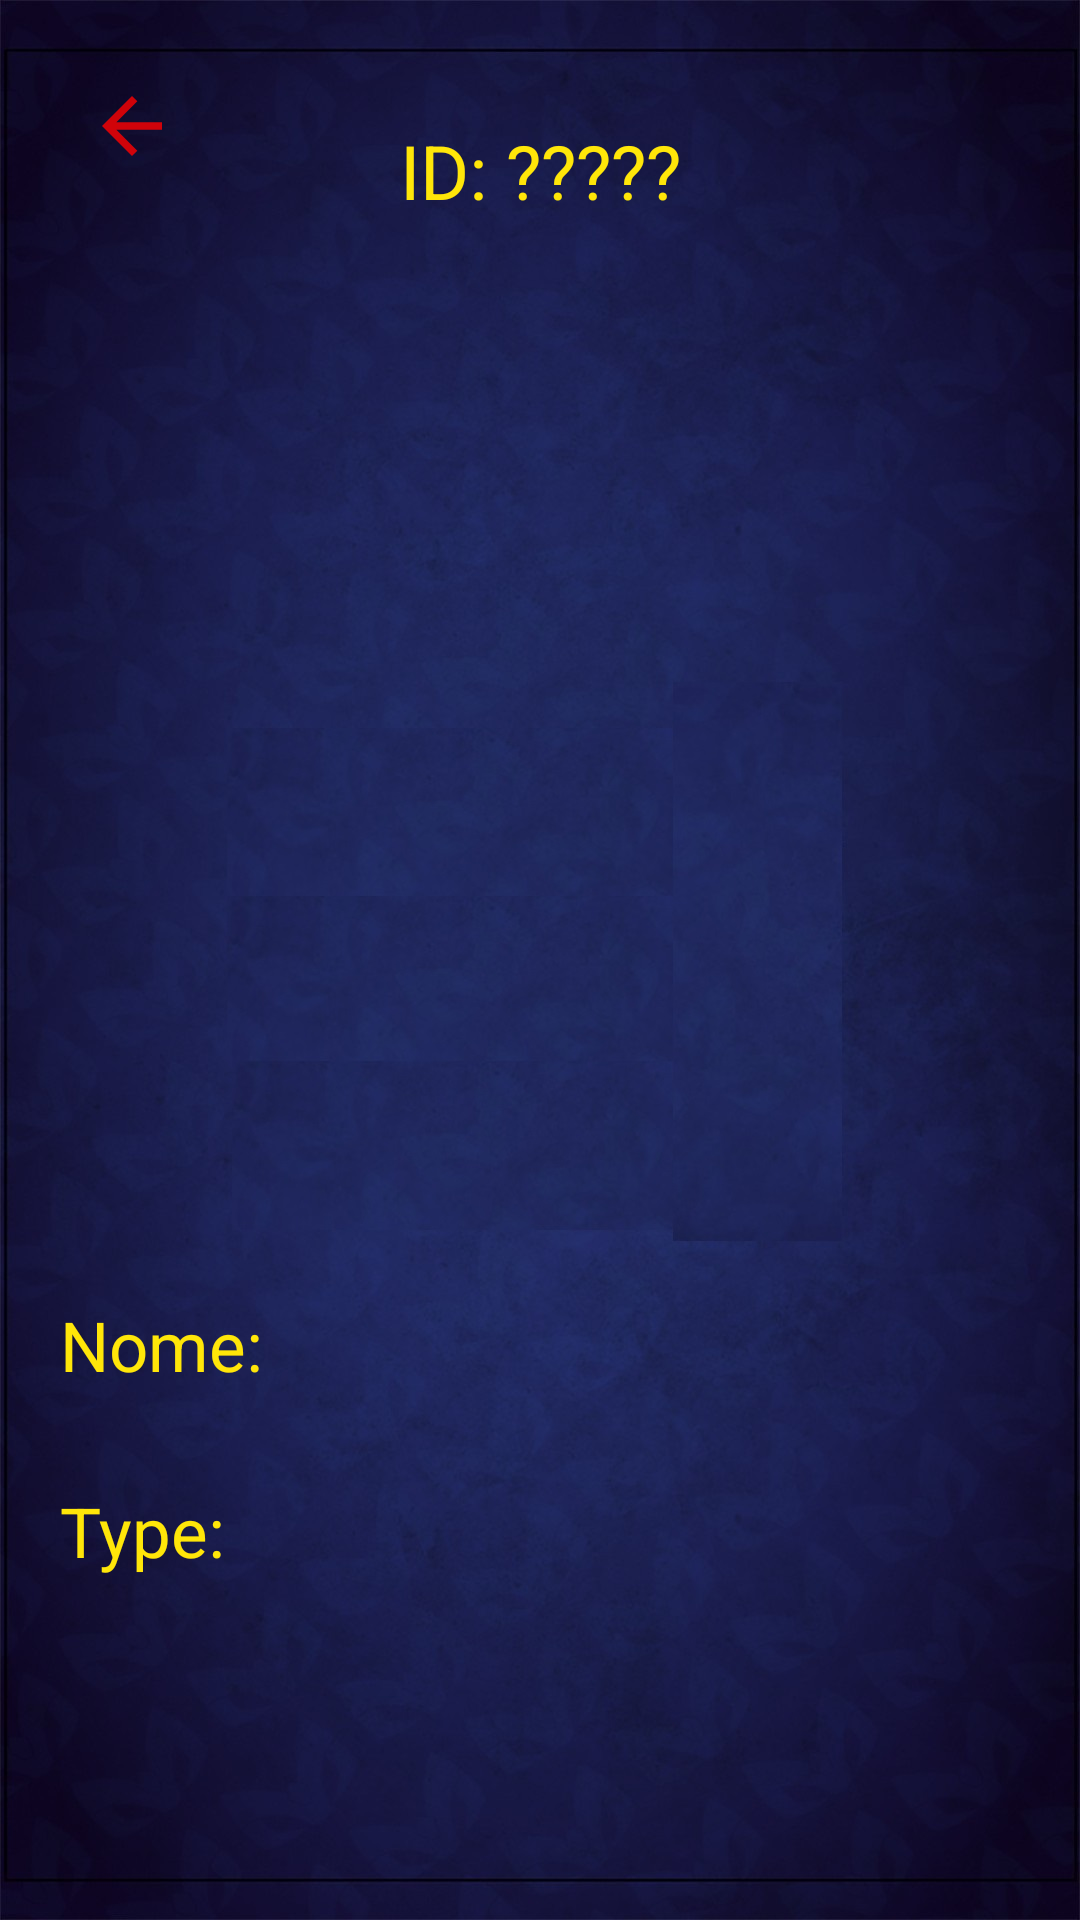

Here is an Android app screen rendered from its layout file. Give the layout XML and the strings, colors and styles it references.
<!-- AndroidManifest.xml: application theme Theme.TesteEstagio -->
<!-- res/layout/dados_pokemon_activity.xml -->
<?xml version="1.0" encoding="utf-8"?>
<RelativeLayout xmlns:android="http://schemas.android.com/apk/res/android"
    xmlns:app="http://schemas.android.com/apk/res-auto"
    xmlns:tools="http://schemas.android.com/tools"
    android:layout_width="match_parent"
    android:layout_height="match_parent"
    android:background="@drawable/tela_dados_pokemon_background"
    android:orientation="vertical"
    android:visibility="visible"
    tools:context=".ui.activity.DadosPokemonActivity"
    tools:visibility="visible">


    <ImageView
        android:id="@+id/dados_pokemon_activity_image_pokemon"
        android:layout_width="match_parent"
        android:layout_height="230dp"
        android:layout_centerInParent="true"
        tools:src="@drawable/pokemon_not_found" />

    <ImageButton
        android:id="@+id/button_voltar"
        android:layout_width="wrap_content"
        android:layout_height="wrap_content"

        android:backgroundTint="#00FFFFFF"
        android:soundEffectsEnabled="false"
        android:src="@drawable/seta_voltar"

        android:layout_margin="20dp"/>

    <LinearLayout
        android:layout_width="match_parent"
        android:layout_height="wrap_content"
        android:orientation="vertical"
        android:visibility="visible">

        <TextView
            android:id="@+id/dados_pokemon_activity_id"
            android:layout_width="match_parent"
            android:layout_height="wrap_content"


            android:layout_marginTop="40dp"
            android:gravity="center"
            android:text="ID: ?????"

            android:textColor="@color/amarelo"
            android:textSize="25sp" />

    </LinearLayout>

    <TextView
        android:id="@+id/dados_pokemon_activity_name"
        android:layout_width="391dp"
        android:layout_height="61dp"


        android:layout_alignParentBottom="true"
        android:layout_marginStart="20dp"
        android:layout_marginEnd="20dp"

        android:layout_marginBottom="146dp"
        android:text="Nome: "
        android:textColor="@color/amarelo"
        android:textSize="23sp" />

    <TextView
        android:id="@+id/dados_pokemon_activity_type"
        android:layout_width="391dp"
        android:layout_height="80dp"


        android:text="Type: "
        android:textColor="@color/amarelo"
        android:textSize="23sp"

        android:layout_alignParentBottom="true"
        android:layout_marginBottom="65dp"
        android:layout_marginStart="20dp"
        android:layout_marginEnd="20dp"/>

</RelativeLayout>
<!-- resources referenced by this layout -->
<resources>
  <color name="amarelo">#FFE609</color>
  <!-- drawable pokemon_not_found: png bitmap (drawable-v24, 2398 bytes) -->
  <!-- drawable seta_voltar (drawable-anydpi) -->
  <vector xmlns:android="http://schemas.android.com/apk/res/android"
      android:width="24dp"
      android:height="24dp"
      android:viewportWidth="24"
      android:viewportHeight="24"
      android:tint="#FF0000"
      android:alpha="0.8">
    <group android:scaleX="1.25"
        android:scaleY="1.25"
        android:translateX="-3"
        android:translateY="-3">
      <path
          android:fillColor="@android:color/white"
          android:pathData="M20,11H7.83l5.59,-5.59L12,4l-8,8 8,8 1.41,-1.41L7.83,13H20v-2z"/>
    </group>
  </vector>
  <!-- drawable tela_dados_pokemon_background: jpg bitmap (drawable-v24, 172028 bytes) -->
  <style name="Theme.TesteEstagio" parent="Theme.MaterialComponents.DayNight.DarkActionBar">
          
          <item name="colorPrimary">@color/purple_500</item>
          <item name="colorPrimaryVariant">@color/purple_700</item>
          <item name="colorOnPrimary">@color/white</item>
          
          <item name="colorSecondary">@color/teal_200</item>
          <item name="colorSecondaryVariant">@color/teal_700</item>
          <item name="colorOnSecondary">@color/black</item>
          
          <item name="android:statusBarColor" tools:targetApi="l">?attr/colorPrimaryVariant</item>
          
      </style>
  <color name="purple_500">#FF6200EE</color>
  <color name="purple_700">#FF3700B3</color>
  <color name="white">#FFFFFFFF</color>
  <color name="teal_200">#FF03DAC5</color>
  <color name="teal_700">#FF018786</color>
  <color name="black">#FF000000</color>
</resources>
